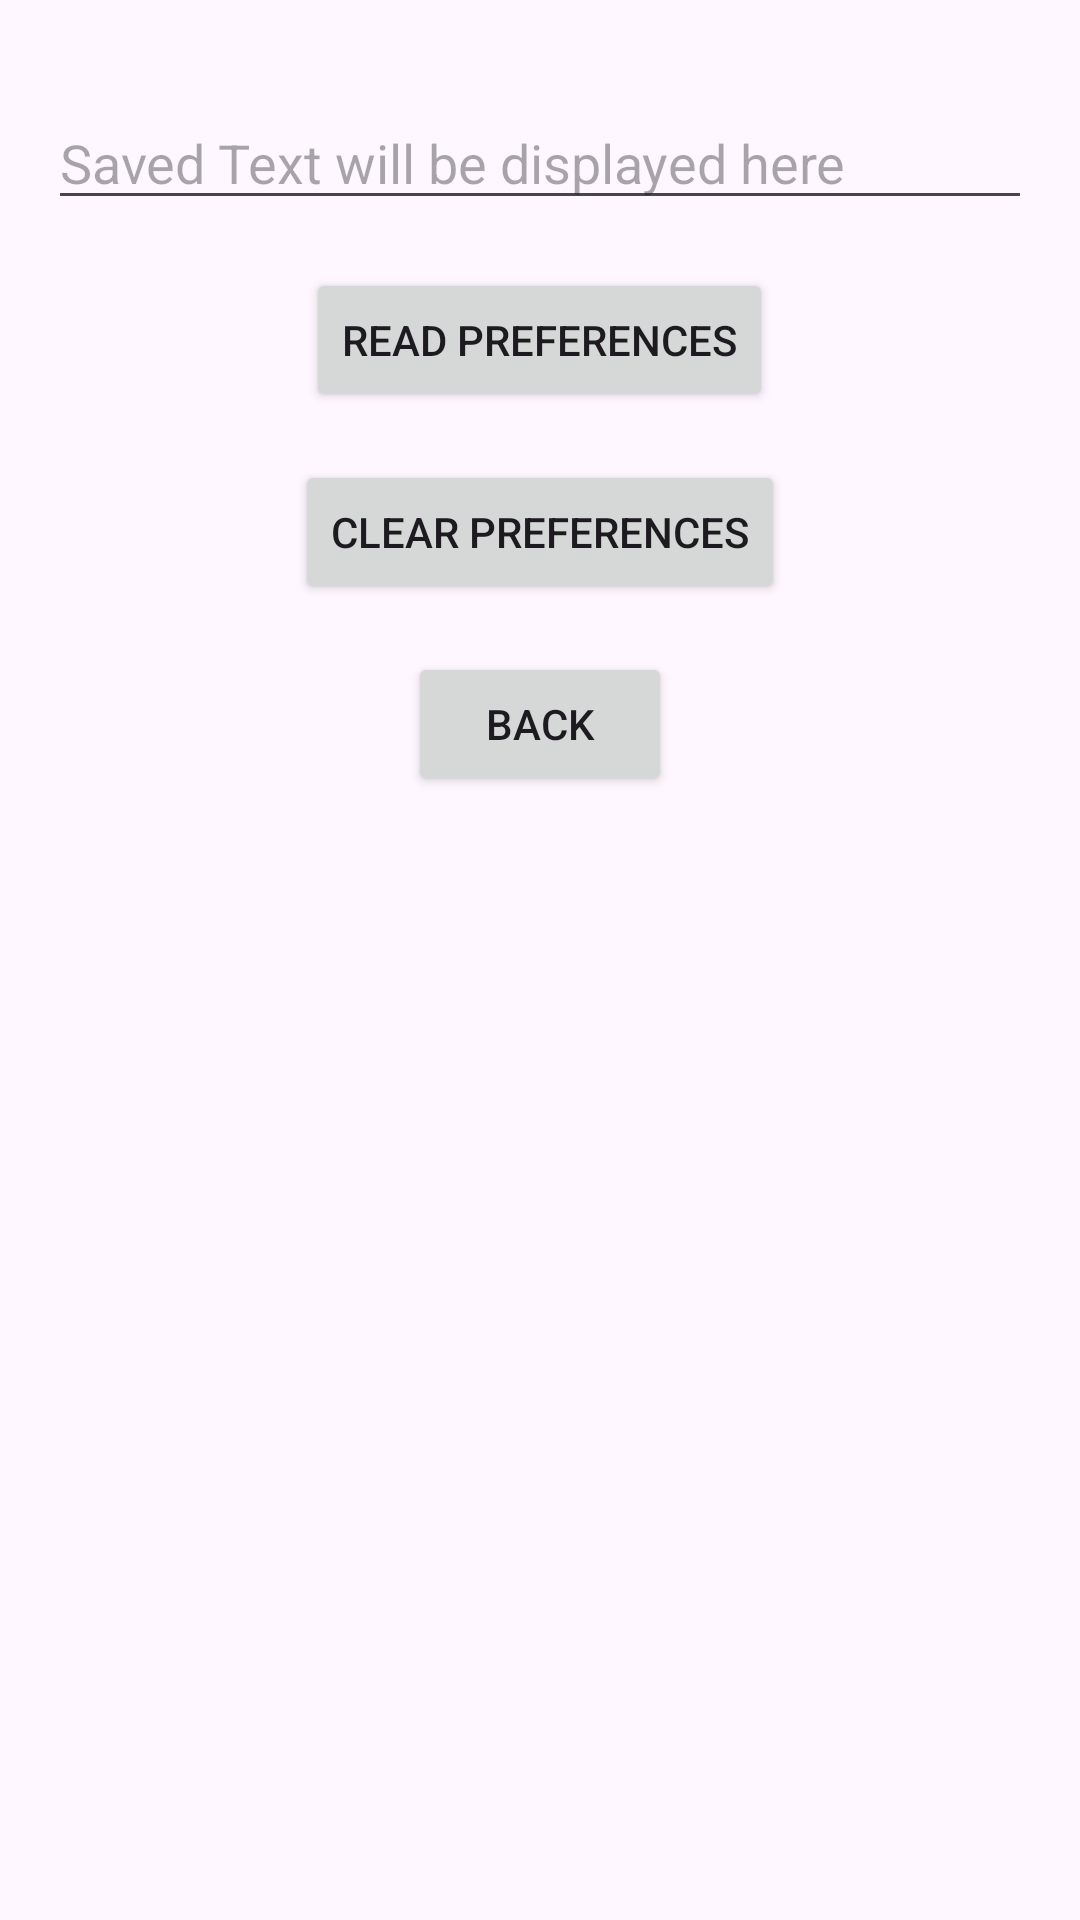

Reconstruct the res/layout file that produces this screen, plus the resources it refers to.
<!-- AndroidManifest.xml: application theme Theme.Repository_06 -->
<!-- res/layout/activity_main2.xml -->
<?xml version="1.0" encoding="utf-8"?>
<RelativeLayout xmlns:android="http://schemas.android.com/apk/res/android"
    xmlns:app="http://schemas.android.com/apk/res-auto"
    xmlns:tools="http://schemas.android.com/tools"
    android:layout_width="match_parent"
    android:layout_height="match_parent"
    android:padding="16dp"
    tools:context=".MainActivity2">

    <EditText
        android:id="@+id/textValue"
        android:layout_width="match_parent"
        android:layout_height="wrap_content"
        android:hint="Saved Text will be displayed here"
        android:layout_centerHorizontal="true"
        android:layout_marginTop="16dp" />

    <Button
        android:id="@+id/readPrefsButton"
        android:layout_width="wrap_content"
        android:layout_height="wrap_content"
        android:text="Read preferences"
        android:layout_below="@+id/textValue"
        android:layout_centerHorizontal="true"
        android:layout_marginTop="16dp" />

    <Button
        android:id="@+id/clearPrefsButton"
        android:layout_width="wrap_content"
        android:layout_height="wrap_content"
        android:text="Clear Preferences"
        android:layout_below="@+id/readPrefsButton"
        android:layout_centerHorizontal="true"
        android:layout_marginTop="16dp" />

    <Button
        android:id="@+id/backButton"
        android:layout_width="wrap_content"
        android:layout_height="wrap_content"
        android:text="Back"
        android:layout_below="@+id/clearPrefsButton"
        android:layout_centerHorizontal="true"
        android:layout_marginTop="16dp" />

</RelativeLayout>
<!-- resources referenced by this layout -->
<resources>
  <style name="Theme.Repository_06" parent="Base.Theme.Repository_06" />
  <style name="Base.Theme.Repository_06" parent="Theme.Material3.DayNight.NoActionBar">
          
          
      </style>
</resources>
